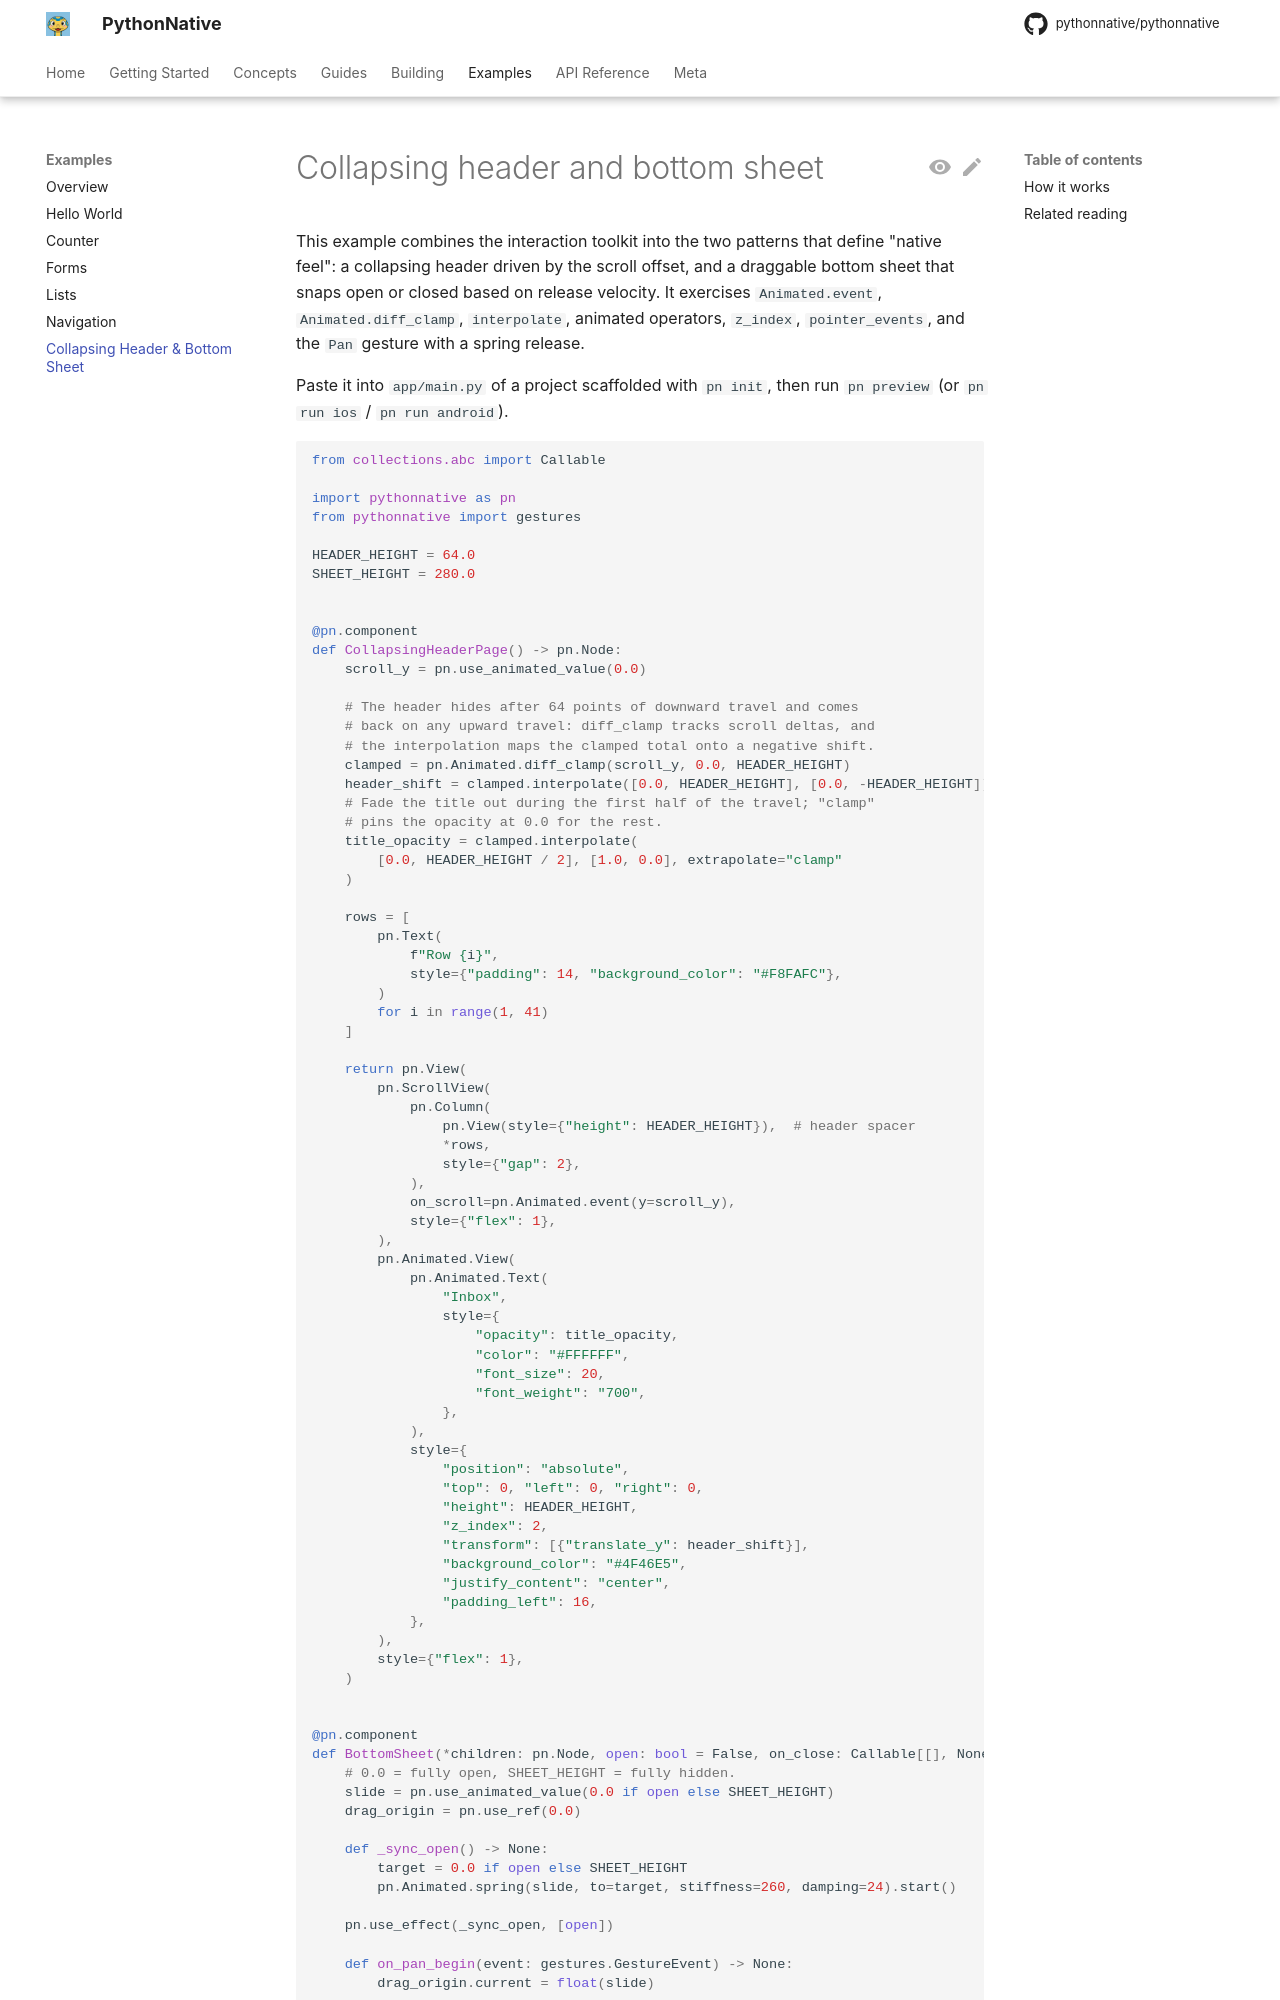

repository: Elevenapple/pythonnative · page: examples/collapsing-header/index.html · generator: mkdocs

# Collapsing header and bottom sheet

This example combines the interaction toolkit into the two patterns
that define "native feel": a collapsing header driven by the scroll
offset, and a draggable bottom sheet that snaps open or closed based
on release velocity. It exercises `Animated.event`,
`Animated.diff_clamp`, `interpolate`, animated operators, `z_index`,
`pointer_events`, and the `Pan` gesture with a spring release.

Paste it into `app/main.py` of a project scaffolded with `pn init`,
then run `pn preview` (or `pn run ios` / `pn run android`).

```python
from collections.abc import Callable

import pythonnative as pn
from pythonnative import gestures

HEADER_HEIGHT = 64.0
SHEET_HEIGHT = 280.0


@pn.component
def CollapsingHeaderPage() -> pn.Node:
    scroll_y = pn.use_animated_value(0.0)

    # The header hides after 64 points of downward travel and comes
    # back on any upward travel: diff_clamp tracks scroll deltas, and
    # the interpolation maps the clamped total onto a negative shift.
    clamped = pn.Animated.diff_clamp(scroll_y, 0.0, HEADER_HEIGHT)
    header_shift = clamped.interpolate([0.0, HEADER_HEIGHT], [0.0, -HEADER_HEIGHT])
    # Fade the title out during the first half of the travel; "clamp"
    # pins the opacity at 0.0 for the rest.
    title_opacity = clamped.interpolate(
        [0.0, HEADER_HEIGHT / 2], [1.0, 0.0], extrapolate="clamp"
    )

    rows = [
        pn.Text(
            f"Row {i}",
            style={"padding": 14, "background_color": "#F8FAFC"},
        )
        for i in range(1, 41)
    ]

    return pn.View(
        pn.ScrollView(
            pn.Column(
                pn.View(style={"height": HEADER_HEIGHT}),  # header spacer
                *rows,
                style={"gap": 2},
            ),
            on_scroll=pn.Animated.event(y=scroll_y),
            style={"flex": 1},
        ),
        pn.Animated.View(
            pn.Animated.Text(
                "Inbox",
                style={
                    "opacity": title_opacity,
                    "color": "#FFFFFF",
                    "font_size": 20,
                    "font_weight": "700",
                },
            ),
            style={
                "position": "absolute",
                "top": 0, "left": 0, "right": 0,
                "height": HEADER_HEIGHT,
                "z_index": 2,
                "transform": [{"translate_y": header_shift}],
                "background_color": "#4F46E5",
                "justify_content": "center",
                "padding_left": 16,
            },
        ),
        style={"flex": 1},
    )


@pn.component
def BottomSheet(*children: pn.Node, open: bool = False, on_close: Callable[[], None] | None = None) -> pn.Node:
    # 0.0 = fully open, SHEET_HEIGHT = fully hidden.
    slide = pn.use_animated_value(0.0 if open else SHEET_HEIGHT)
    drag_origin = pn.use_ref(0.0)

    def _sync_open() -> None:
        target = 0.0 if open else SHEET_HEIGHT
        pn.Animated.spring(slide, to=target, stiffness=260, damping=24).start()

    pn.use_effect(_sync_open, [open])

    def on_pan_begin(event: gestures.GestureEvent) -> None:
        drag_origin.current = float(slide)

    def on_pan_change(event: gestures.GestureEvent) -> None:
        # Follow the finger, but never above the open position.
        slide.set_value(
            max(0.0, min(SHEET_HEIGHT, drag_origin.current + event.translation_y))
        )
